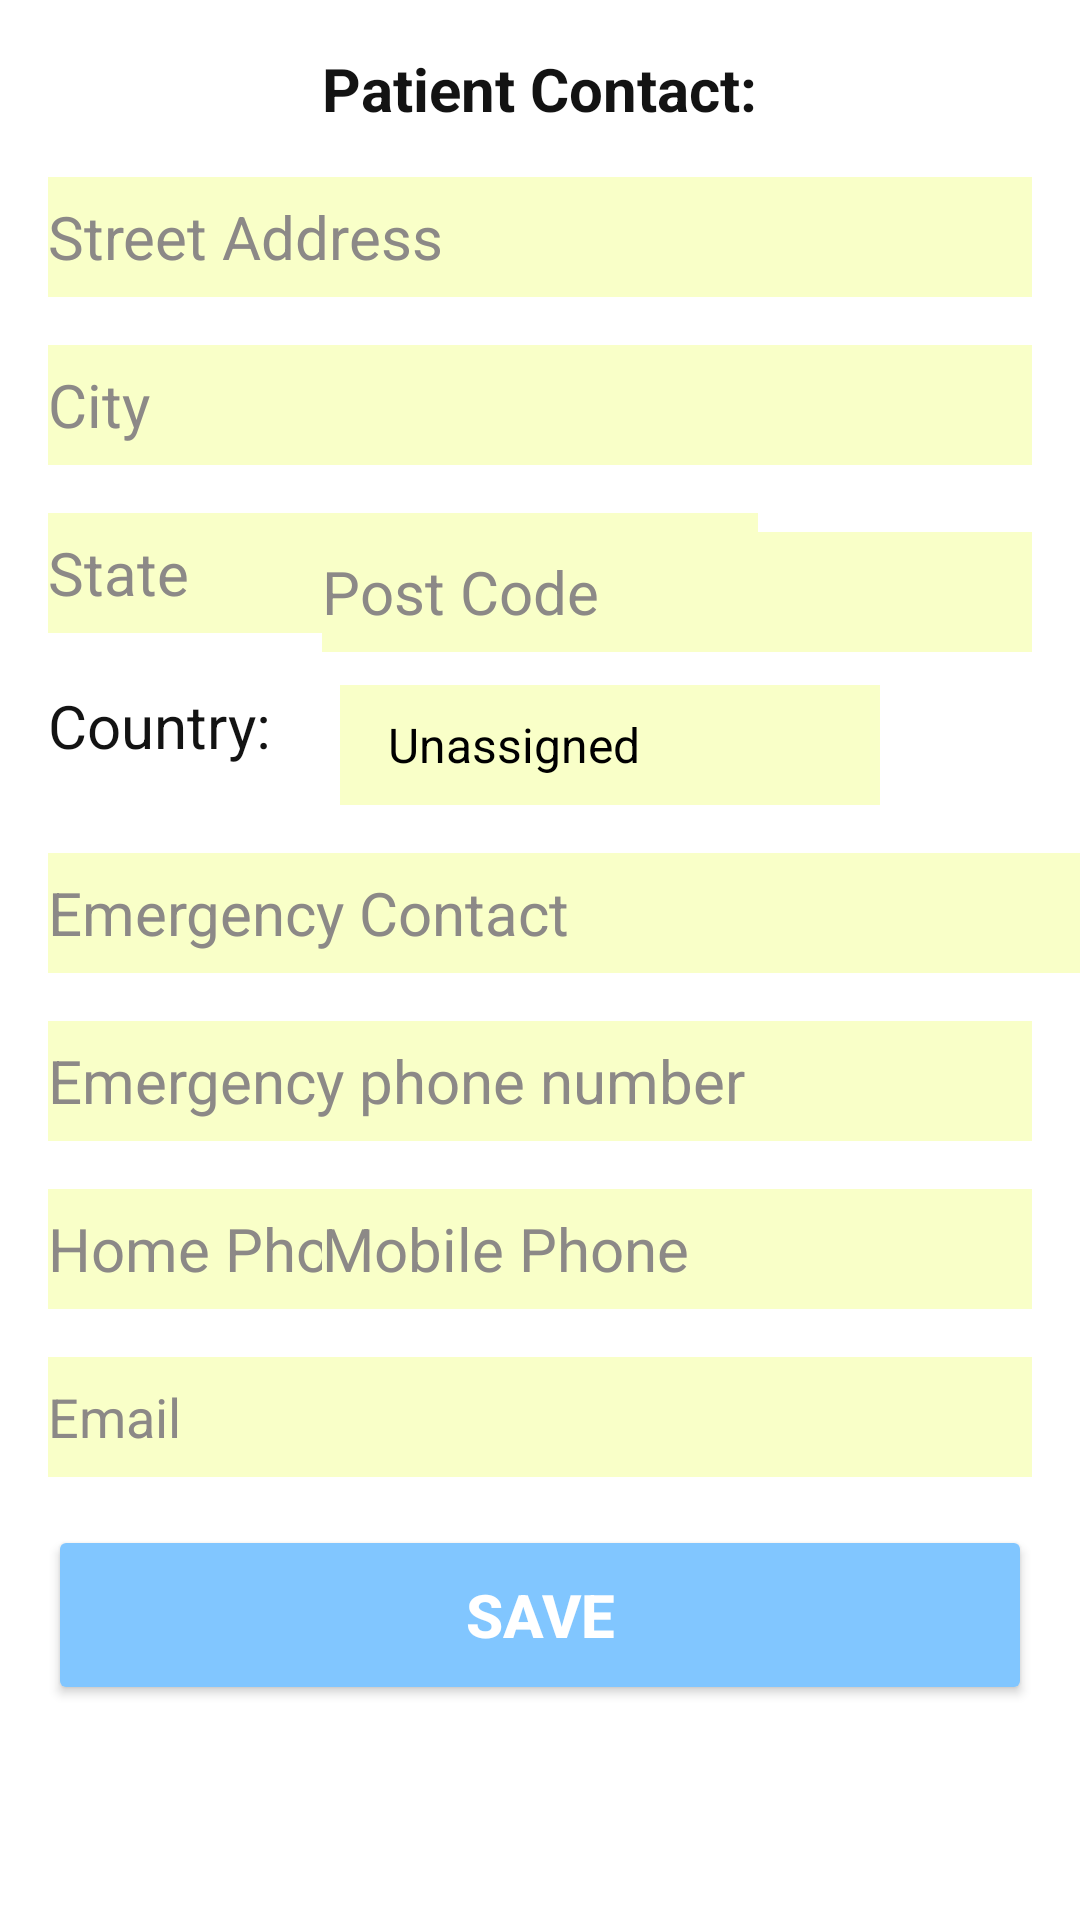

This screen was rendered from an Android layout file. Write that file and the resources it references.
<!-- AndroidManifest.xml: fallback theme Theme.MaterialComponents.DayNight.NoActionBar -->
<!-- res/layout/child_contact.xml -->
<?xml version="1.0" encoding="utf-8"?>
<RelativeLayout xmlns:android="http://schemas.android.com/apk/res/android"
    android:layout_width="match_parent"
    android:layout_height="wrap_content"
    xmlns:app="http://schemas.android.com/apk/res-auto"
    android:id="@+id/contactLayout"
    android:background="@color/colorLogoText"
    app:layout_behavior="@string/appbar_scrolling_view_behavior">

    <TextView
        android:layout_width="wrap_content"
        android:layout_height="wrap_content"
        android:textAppearance="?android:attr/textAppearanceMedium"
        android:text="Patient Contact:"
        android:textColor="@color/colorText"
        android:gravity="center"
        android:id="@+id/textView27"
        android:layout_alignParentTop="true"
        android:layout_centerHorizontal="true"
        android:layout_marginTop="16dp"
        android:textStyle="normal|bold"
        android:textSize="20sp" />
    <ScrollView
        android:layout_width="match_parent"
        android:layout_height="match_parent"
        android:layout_below="@id/textView27"
        android:fillViewport="true">
    <RelativeLayout
        android:layout_width="match_parent"
        android:layout_height="match_parent">
    <EditText
        android:layout_width="match_parent"
        android:layout_height="@dimen/input_size"
        android:inputType="textPersonName"
        android:background="@color/colorInput"
        android:hint="@string/street"
        android:textColorHint="@color/hint_color"
        android:ems="10"
        android:layout_alignParentStart="true"
        android:layout_marginStart="16dp"
        android:layout_marginEnd="16dp"
        android:layout_marginTop="16dp"
        android:id="@+id/editTextStreet"
        android:textSize="20sp" />

    <Spinner
        android:layout_width="@dimen/spinner_width"
        android:layout_height="@dimen/input_size"
        android:layout_alignTop="@+id/textView5"
        android:layout_toEndOf="@+id/textView5"
        android:layout_marginStart="23dp"
        android:theme="@style/mySpinnerItemStyle"
        android:background="@color/colorInput"
        android:entries="@array/countries"
        android:id="@+id/spinnerCountry"
        />

    <EditText
        android:layout_width="wrap_content"
        android:layout_height="@dimen/input_size"
        android:inputType="textPersonName"
        android:background="@color/colorInput"
        android:hint="State"
        android:textColorHint="@color/hint_color"
        android:ems="10"
        android:id="@+id/editTextState"
        android:layout_marginTop="@dimen/appbar_padding"
        android:textSize="20sp"
        android:layout_below="@+id/editTextCity"
        android:layout_alignStart="@+id/editTextCity" />

    <EditText
        android:layout_width="match_parent"
        android:layout_height="@dimen/input_size"
        android:inputType="textPersonName"
        android:background="@color/colorInput"
        android:textColorHint="@color/hint_color"
        android:hint="City"
        android:ems="10"
        android:id="@+id/editTextCity"
        android:layout_marginTop="@dimen/appbar_padding"
        android:textSize="20sp"
        android:layout_below="@+id/editTextStreet"
        android:layout_alignStart="@+id/editTextStreet"
        android:layout_alignEnd="@+id/editTextStreet"/>

    <TextView
        android:text="Country:"
        android:layout_width="wrap_content"
        android:layout_height="wrap_content"
        android:id="@+id/textView5"
        android:layout_marginTop="11dp"
        android:textSize="20sp"
        android:textColor="@color/colorText"
        android:layout_below="@+id/editTextPostCode"
        android:layout_alignStart="@+id/editTextState" />

    <EditText
        android:layout_width="match_parent"
        android:layout_height="@dimen/input_size"
        android:inputType="phone"
        android:ems="10"
        android:layout_marginTop="@dimen/appbar_padding"
        android:id="@+id/editTextEmergencyPhone"
        android:hint="@string/emergency_phone"
        android:textColorHint="@color/hint_color"
        android:layout_alignEnd="@+id/editTextStreet"
        android:background="@color/colorInput"
        android:textSize="20sp"
        android:layout_below="@+id/editTextEmergencyName"
        android:layout_alignStart="@+id/editTextEmergencyName" />

    <EditText
        android:layout_width="wrap_content"
        android:layout_height="@dimen/input_size"
        android:inputType="phone"
        android:ems="10"
        android:layout_marginTop="16dp"
        android:id="@+id/editTextHomePhone"
        android:hint="Home Phone"
        android:background="@color/colorInput"
        android:textSize="20sp"
        android:layout_below="@+id/editTextEmergencyPhone"
        android:layout_alignStart="@+id/editTextEmergencyPhone"
        android:textColorHint="@color/hint_color"/>

    <EditText
        android:layout_width="wrap_content"
        android:layout_height="@dimen/input_size"
        android:inputType="phone"
        android:ems="10"
        android:id="@+id/editTextMobile"
        android:hint="Mobile Phone"
        android:layout_marginRight="10dp"
        android:background="@color/colorInput"
        android:textSize="20sp"
        android:textColorHint="@color/hint_color"
        android:layout_marginTop="@dimen/appbar_padding"
        android:layout_toEndOf="@+id/editTextHomePhone"
        android:layout_alignStart="@+id/editTextPostCode"
        android:layout_below="@+id/editTextEmergencyPhone"/>

    <EditText
        android:layout_width="match_parent"
        android:layout_height="@dimen/input_size"
        android:inputType="textEmailAddress"
        android:ems="10"
        android:layout_alignEnd="@+id/editTextStreet"
        android:background="@color/colorInput"
        android:layout_marginTop="16dp"
        android:id="@+id/editTextEmail"
        android:hint="Email"
        android:textColorHint="@color/hint_color"
        android:layout_below="@+id/editTextMobile"
        android:layout_alignStart="@+id/editTextHomePhone" />

    <EditText
        android:layout_width="wrap_content"
        android:layout_height="@dimen/input_size"
        android:inputType="textPersonName"
        android:background="@color/colorInput"
        android:textColorHint="@color/hint_color"
        android:hint="@string/post_code"
        android:ems="10"
        android:id="@+id/editTextPostCode"
        android:textSize="20sp"
        android:layout_alignBaseline="@+id/editTextState"
        android:layout_alignBottom="@+id/editTextState"
        android:layout_alignEnd="@+id/editTextCity" />

    <Button
        android:text="Save"
        android:layout_width="match_parent"
        android:layout_height="@dimen/button_size"
        android:layout_below="@+id/editTextEmail"
        android:layout_centerHorizontal="true"
        android:layout_marginTop="@dimen/appbar_padding"
        android:layout_marginEnd="@dimen/appbar_padding"
        android:layout_marginStart="@dimen/appbar_padding"
        android:id="@+id/buttonSave_contact"
        android:textSize="20sp"
        android:theme="@style/myButtonStyle"
        android:elevation="10dp"
        android:textStyle="normal|bold"/>

    <EditText
        android:layout_width="match_parent"
        android:layout_height="@dimen/input_size"
        android:inputType="textPersonName"
        android:background="@color/colorInput"
        android:hint="@string/emergency_contact"
        android:textColorHint="@color/hint_color"
        android:ems="10"
        android:id="@+id/editTextEmergencyName"
        android:layout_marginTop="@dimen/appbar_padding"
        android:textSize="20sp"
        android:layout_below="@+id/spinnerCountry"
        android:layout_alignStart="@+id/textView5" />
        </RelativeLayout>
    </ScrollView>

</RelativeLayout>
<!-- resources referenced by this layout -->
<resources>
  <string-array name="countries">
          <item>Unassigned</item>
          <item>Kenya</item>
          <item>Nigeria</item>
          <item>South Africa</item>
      </string-array>
  <color name="colorInput">#f9ffc8</color>
  <color name="colorLogoText">#FFFFFF</color>
  <color name="colorText">#131313</color>
  <color name="hint_color">#8c8987</color>
  <dimen name="appbar_padding">16dp</dimen>
  <dimen name="button_size">60dp</dimen>
  <dimen name="input_size">40dp</dimen>
  <dimen name="spinner_width">180dp</dimen>
  <string name="emergency_contact">Emergency Contact</string>
  <string name="emergency_phone">Emergency phone number</string>
  <string name="post_code">Post Code</string>
  <string name="street">Street Address</string>
  <style name="myButtonStyle" parent="@style/Widget.AppCompat.Button">
          <item name="android:textColor">@color/colorLogoText</item>
          <item name="android:colorButtonNormal">@color/button_color</item>
      </style>
  <style name="mySpinnerItemStyle" parent="@android:style/Widget.Holo.DropDownItem.Spinner">
          <item name="android:textColor">@color/my_spinner_text_color</item>
      </style>
  <color name="button_color">#81C6FF</color>
  <color name="my_spinner_text_color">#000000</color>
</resources>
